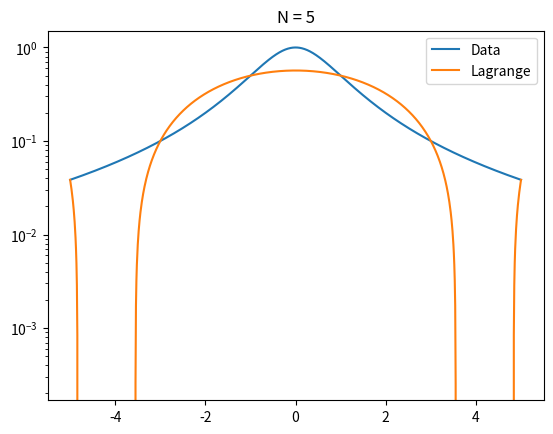
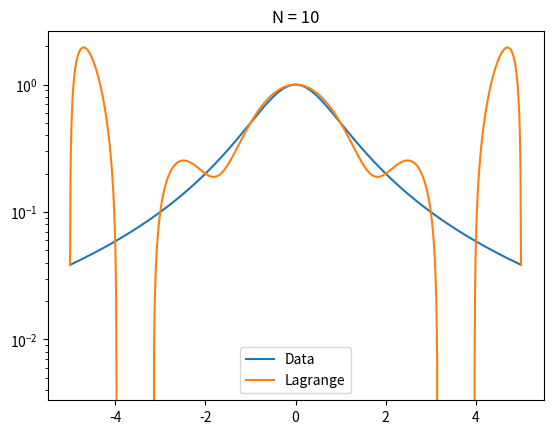
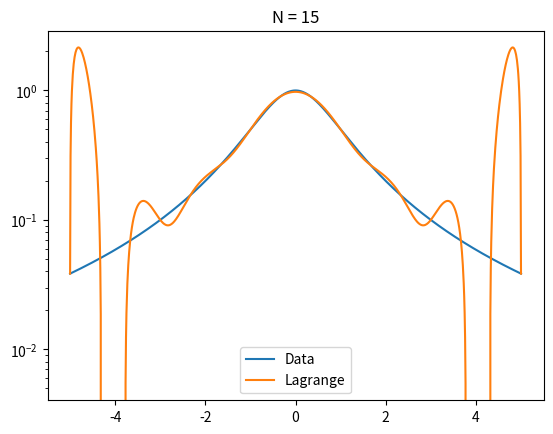
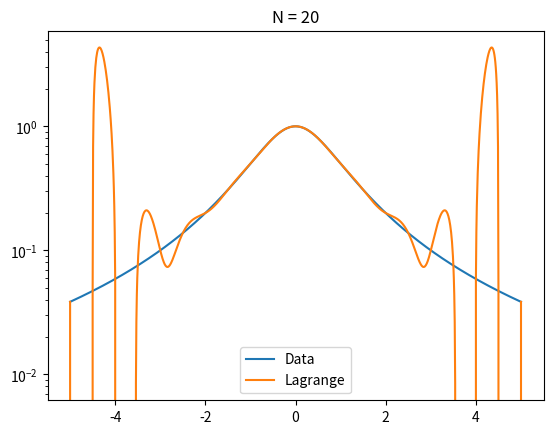

Recreate these plots in Python, in order.
import matplotlib.pyplot as plt
import numpy as np
import numpy.linalg as la
import math

def driver():
    f = lambda x: 1./(1.+x**2)
    fp = lambda x: -2*x/(1.+x**2)**2

    for N in [5, 10, 15, 20]:
        ''' interval'''
        a = -5
        b = 5
   
        ''' create equispaced interpolation nodes'''
        xint = np.linspace(a,b,N+1)
    
        ''' create interpolation data'''
        yint = np.zeros(N+1)
        ypint = np.zeros(N+1)
        for jj in range(N+1):
            yint[jj] = f(xint[jj])
            ypint[jj] = fp(xint[jj])
    
        ''' create points for evaluating the Lagrange interpolating polynomial'''
        Neval = 1000
        xeval = np.linspace(a,b,Neval+1)
        yevalL = np.zeros(Neval+1)
        yevalH = np.zeros(Neval+1)
        for kk in range(Neval+1):
            yevalL[kk] = eval_lagrange(xeval[kk],xint,yint,N)

        ''' create vector with exact values'''
        fex = np.zeros(Neval+1)
        for kk in range(Neval+1):
            fex[kk] = f(xeval[kk])
    
    
        #plt.figure()
        plt.plot(xeval,fex, label = 'Data')
        plt.plot(xeval,yevalL,label='Lagrange')
        plt.title(f'N = {N}')
        plt.legend()
        plt.semilogy()
        plt.show()
         
    # errL = abs(yevalL-fex)
    # errH = abs(yevalH-fex)
    # plt.figure()
    # plt.semilogy(xeval,errL,'bs--',label='Lagrange')
    # plt.semilogy(xeval,errH,'c.--',label='Hermite')
    # plt.show()                   


def eval_lagrange(xeval,xint,yint,N):

    lj = np.ones(N+1)
    
    for count in range(N+1):
       for jj in range(N+1):
           if (jj != count):
              lj[count] = lj[count]*(xeval - xint[jj])/(xint[count]-xint[jj])

    yeval = 0.
    
    for jj in range(N+1):
       yeval = yeval + yint[jj]*lj[jj]
  
    return(yeval)
  
    
       
driver()
